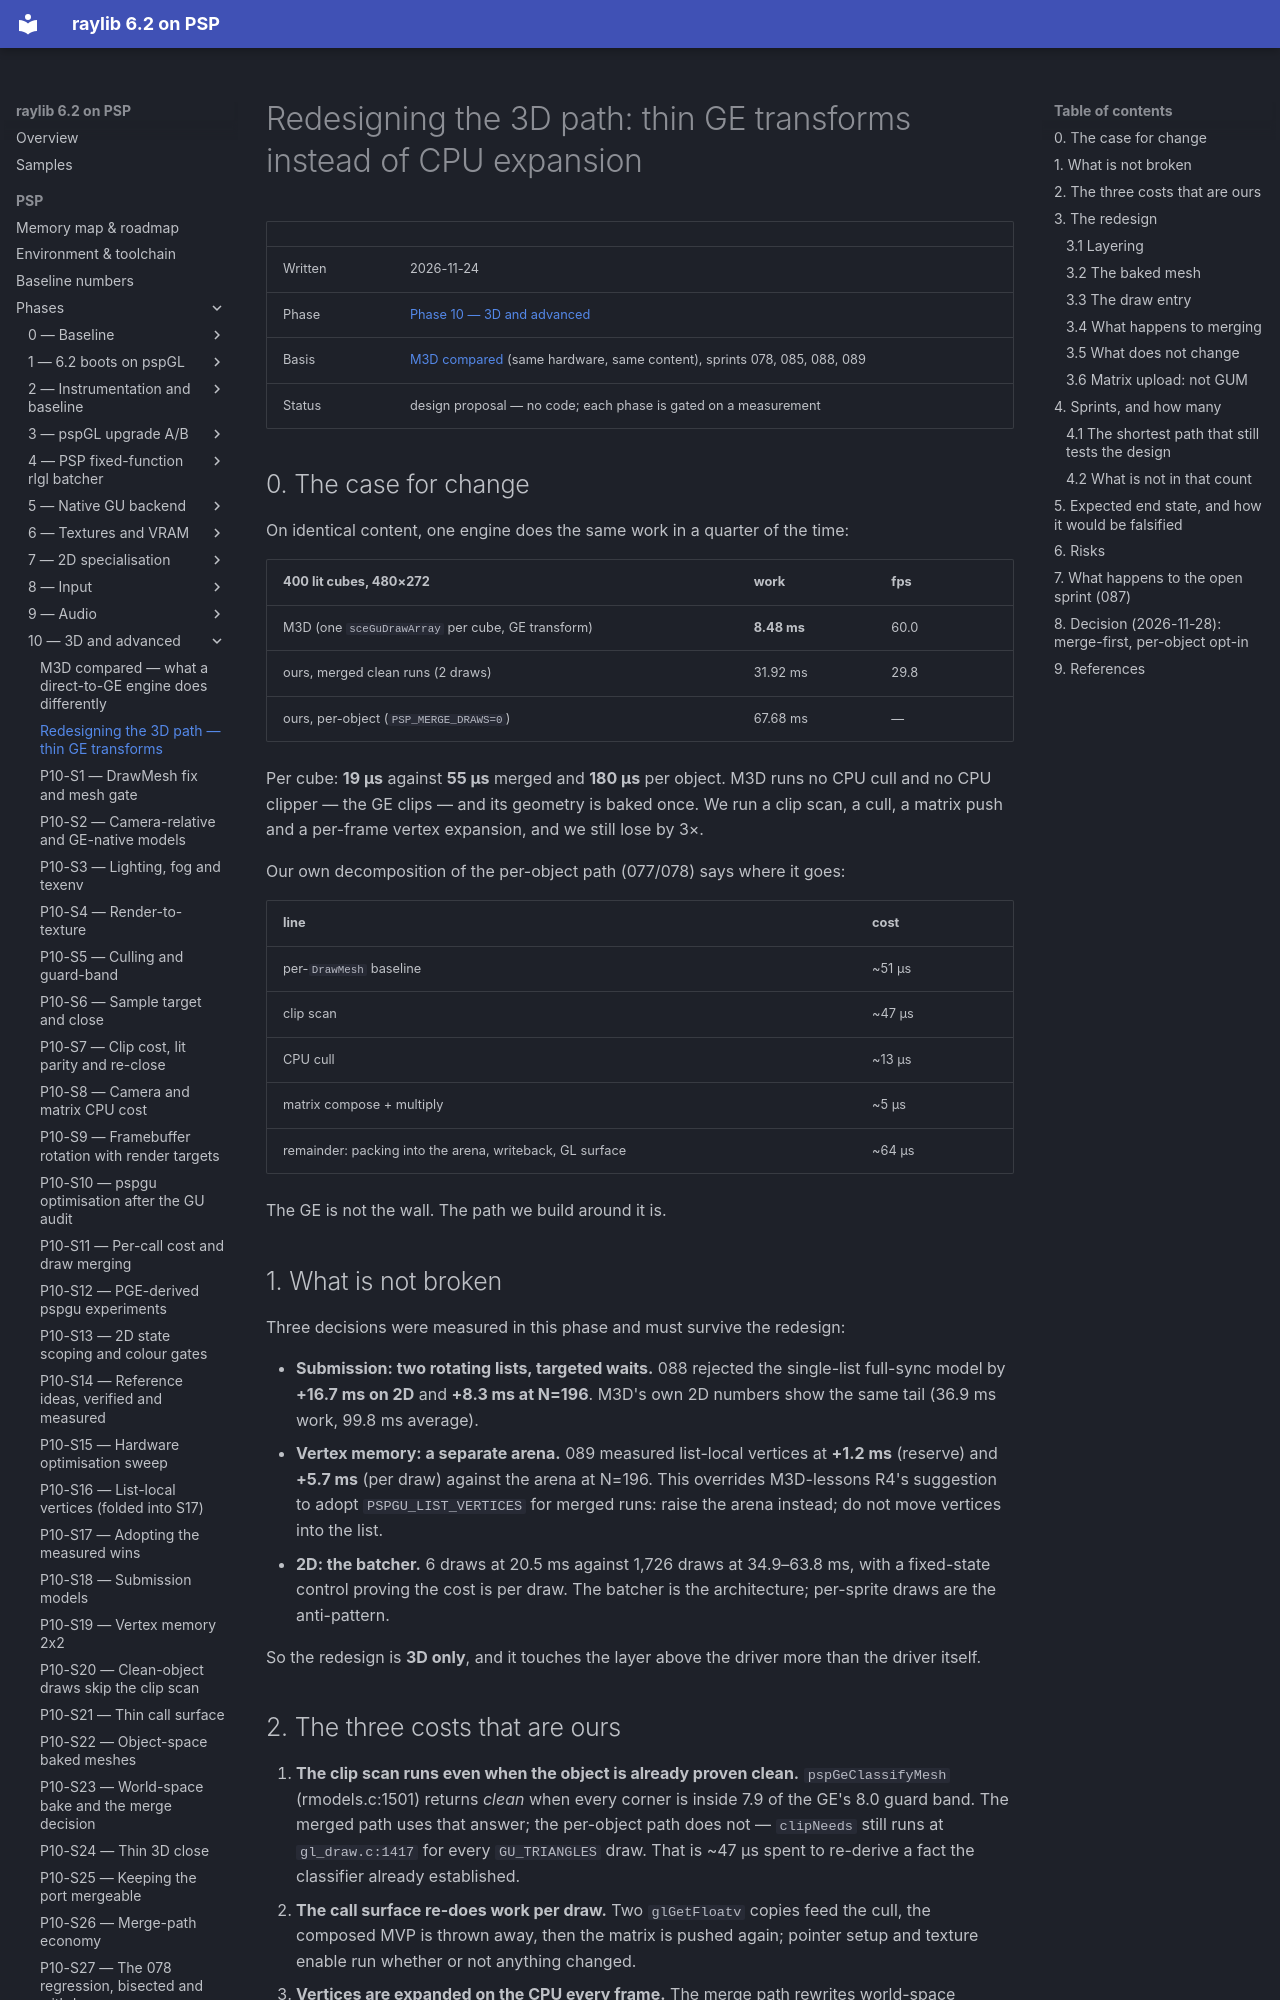

repository: nikmes/raylib · page: psp/phases/10-3d-advanced/pspgu-redesign/index.html · generator: mkdocs

# Redesigning the 3D path: thin GE transforms instead of CPU expansion

| | |
|---|---|
| Written | 2026-11-24 |
| Phase | [Phase 10 — 3D and advanced](index.md) |
| Basis | [M3D compared](m3d-lessons.md) (same hardware, same content), sprints 078, 085, 088, 089 |
| Status | design proposal — no code; each phase is gated on a measurement |

## 0. The case for change

On identical content, one engine does the same work in a quarter of the time:

| 400 lit cubes, 480×272 | work | fps |
|---|---|---|
| M3D (one `sceGuDrawArray` per cube, GE transform) | **8.48 ms** | 60.0 |
| ours, merged clean runs (2 draws) | 31.92 ms | 29.8 |
| ours, per-object (`PSP_MERGE_DRAWS=0`) | 67.68 ms | — |

Per cube: **19 µs** against **55 µs** merged and **180 µs** per object. M3D runs no CPU cull and no CPU
clipper — the GE clips — and its geometry is baked once. We run a clip scan, a cull, a matrix push and a
per-frame vertex expansion, and we still lose by 3×.

Our own decomposition of the per-object path (077/078) says where it goes:

| line | cost |
|---|---|
| per-`DrawMesh` baseline | ~51 µs |
| clip scan | ~47 µs |
| CPU cull | ~13 µs |
| matrix compose + multiply | ~5 µs |
| remainder: packing into the arena, writeback, GL surface | ~64 µs |

The GE is not the wall. The path we build around it is.

## 1. What is not broken

Three decisions were measured in this phase and must survive the redesign:

- **Submission: two rotating lists, targeted waits.** 088 rejected the single-list full-sync model by
  **+16.7 ms on 2D** and **+8.3 ms at N=196**. M3D's own 2D numbers show the same tail (36.9 ms work, 99.8 ms
  average).
- **Vertex memory: a separate arena.** 089 measured list-local vertices at **+1.2 ms** (reserve) and **+5.7 ms**
  (per draw) against the arena at N=196. This overrides M3D-lessons R4's suggestion to adopt `PSPGU_LIST_VERTICES`
  for merged runs: raise the arena instead; do not move vertices into the list.
- **2D: the batcher.** 6 draws at 20.5 ms against 1,726 draws at 34.9–63.8 ms, with a fixed-state control proving
  the cost is per draw. The batcher is the architecture; per-sprite draws are the anti-pattern.

So the redesign is **3D only**, and it touches the layer above the driver more than the driver itself.

## 2. The three costs that are ours

1. **The clip scan runs even when the object is already proven clean.** `pspGeClassifyMesh` (rmodels.c:1501) returns
   *clean* when every corner is inside 7.9 of the GE's 8.0 guard band. The merged path uses that answer; the
   per-object path does not — `clipNeeds` still runs at `gl_draw.c:1417` for every `GU_TRIANGLES` draw. That is
   ~47 µs spent to re-derive a fact the classifier already established.
2. **The call surface re-does work per draw.** Two `glGetFloatv` copies feed the cull, the composed MVP is thrown
   away, then the matrix is pushed again; pointer setup and texture enable run whether or not anything changed.
3. **Vertices are expanded on the CPU every frame.** The merge path rewrites world-space vertices per instance; the
   non-merged path packs each draw into the arena. M3D keeps object-space vertices and lets the GE transform them.

## 3. The redesign

### 3.1 Layering

```
raylib DrawMesh
   ├── baked mesh?  → pspguDrawBakedMesh(mesh, matrix, material)     new, thin
   └── otherwise    → current rlgl path (unchanged, with the clean hint plumbed)
```

The thin path exists for **static meshes** — the majority of 3D content. Dynamic geometry keeps the current path,
which already works and is gated.
